Dataset: train_split (GitHub, ameenaquadrishhh-glitch/Ample). Classes: non-violent, violent.

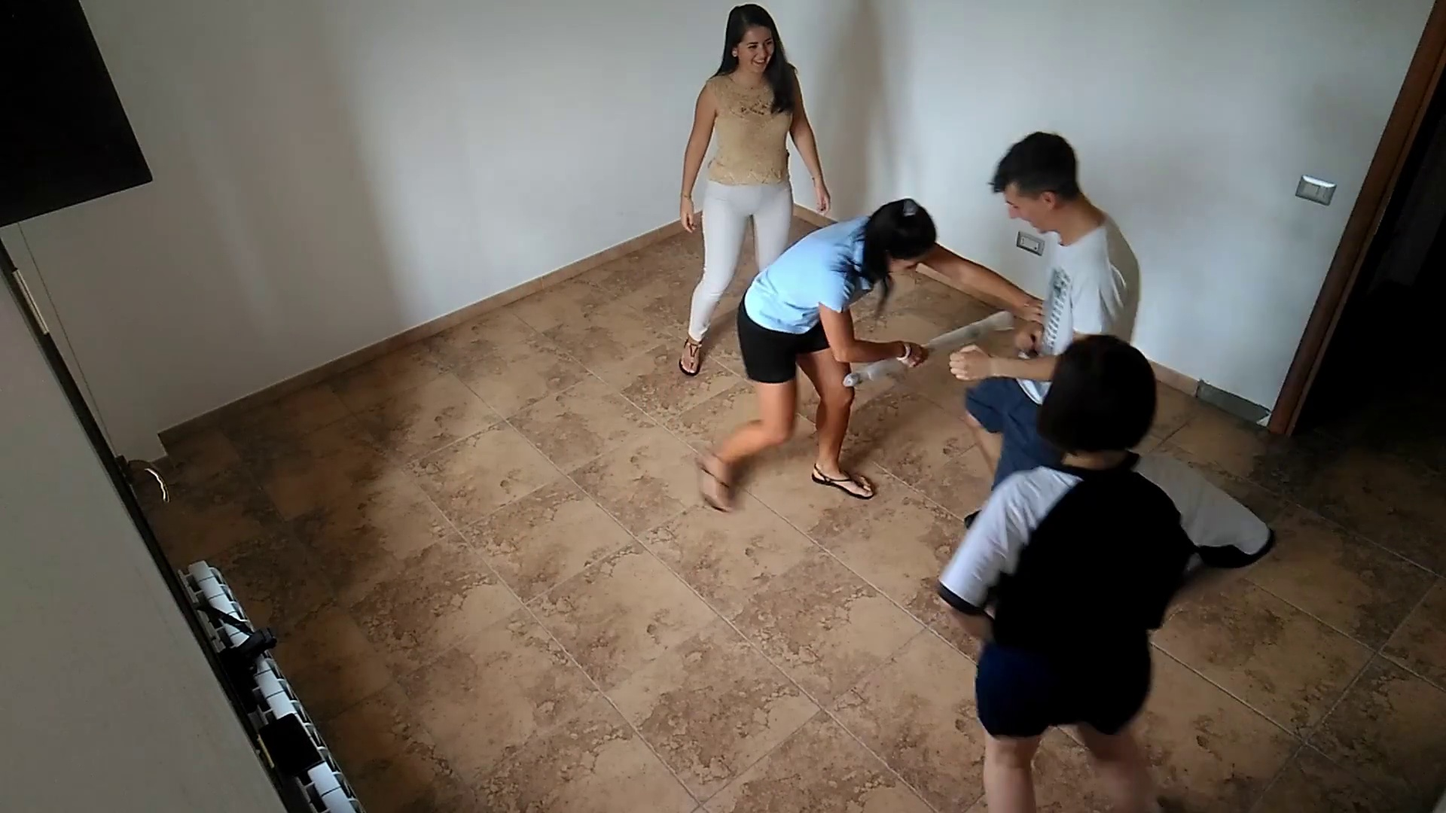
Label: violent

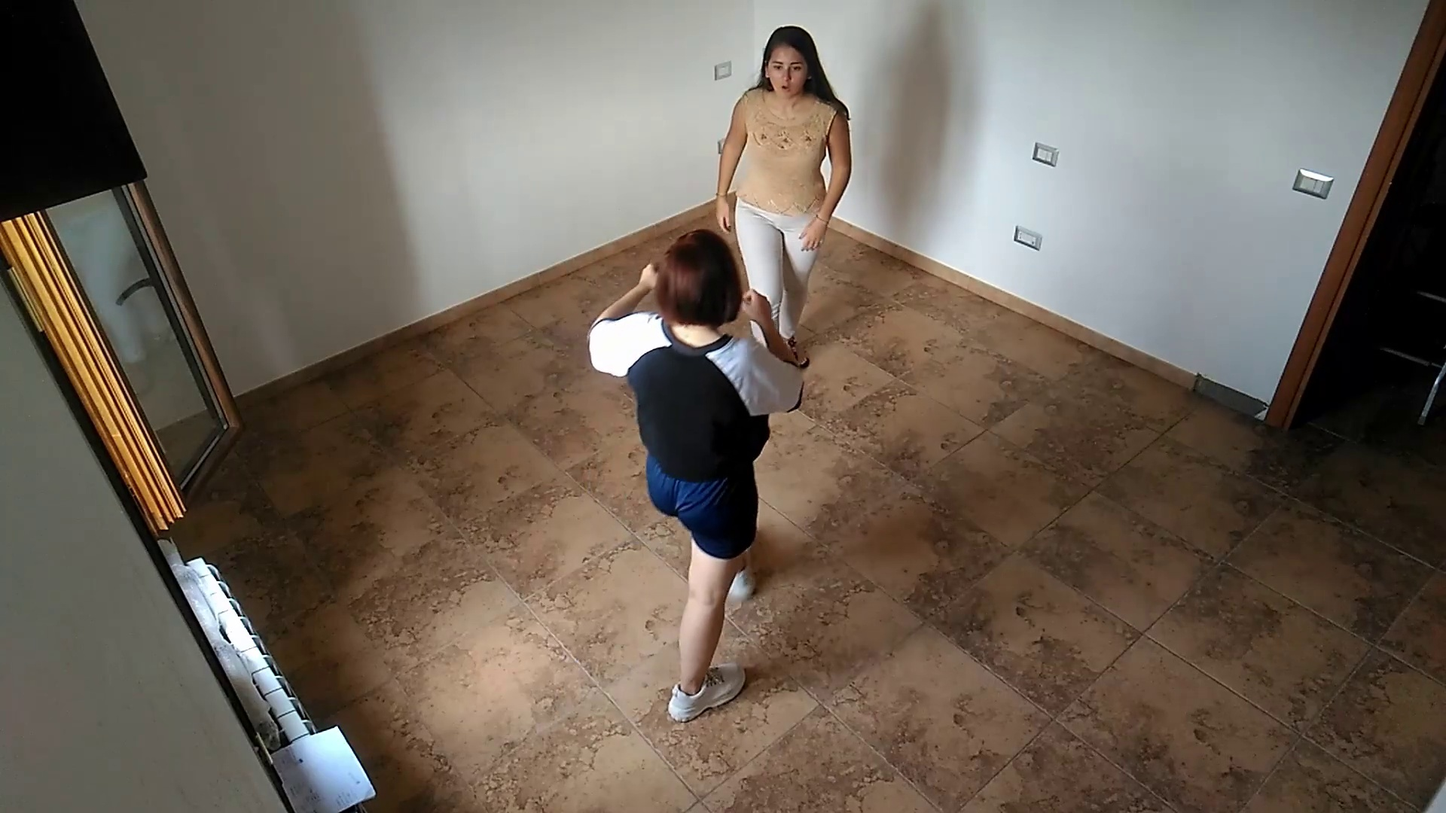
Label: non-violent

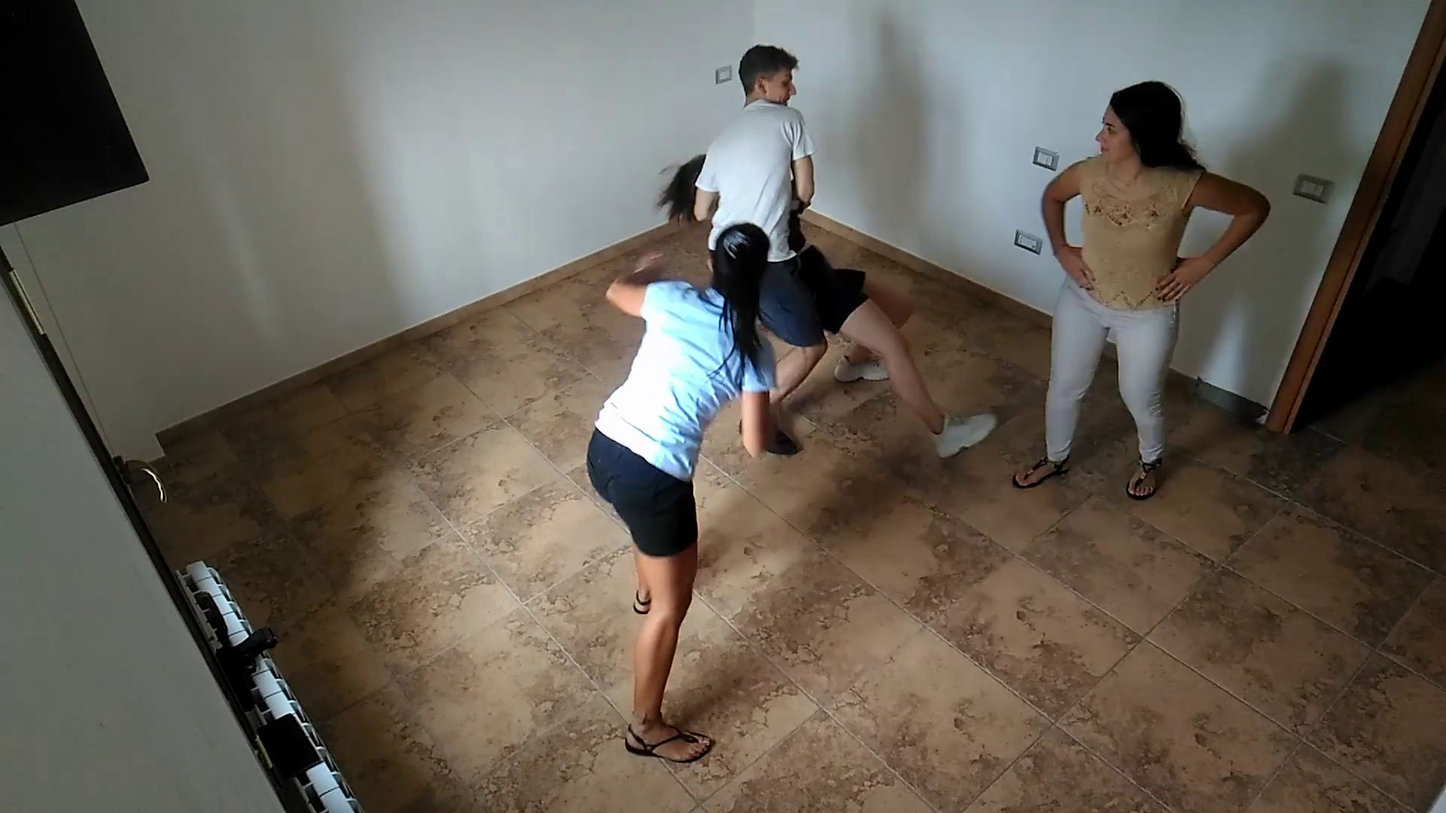
Label: violent

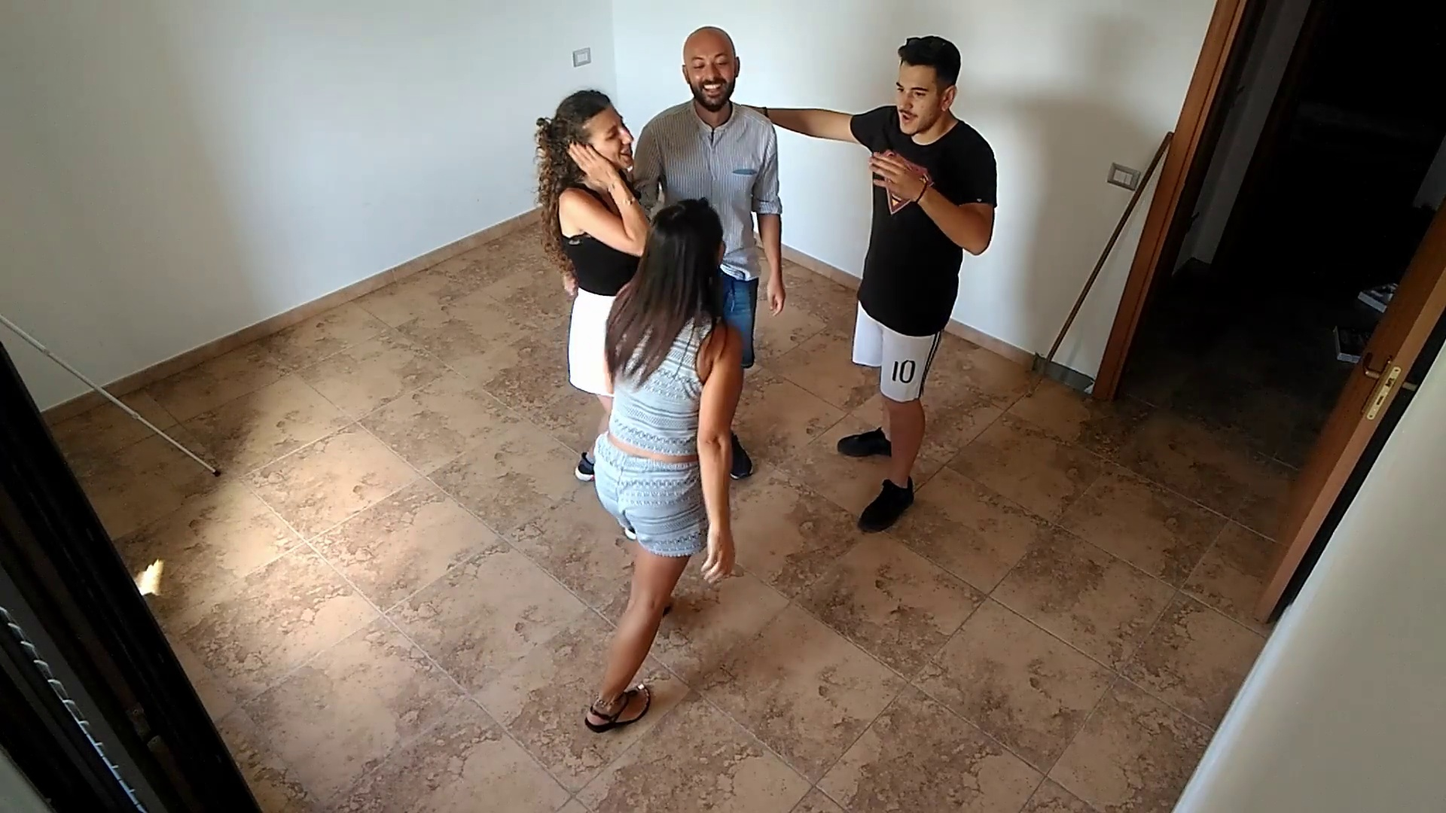
Label: non-violent

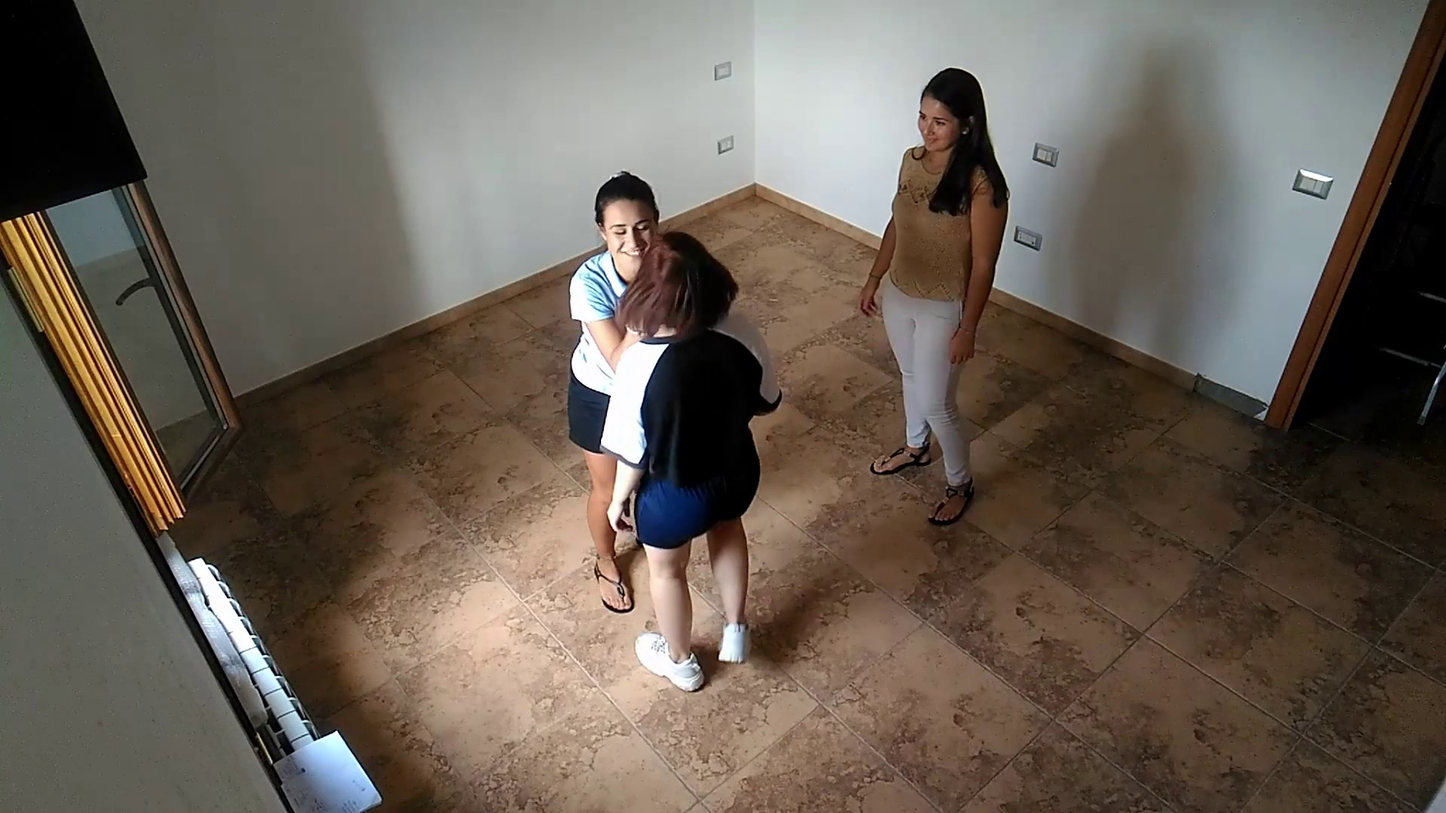
Label: non-violent

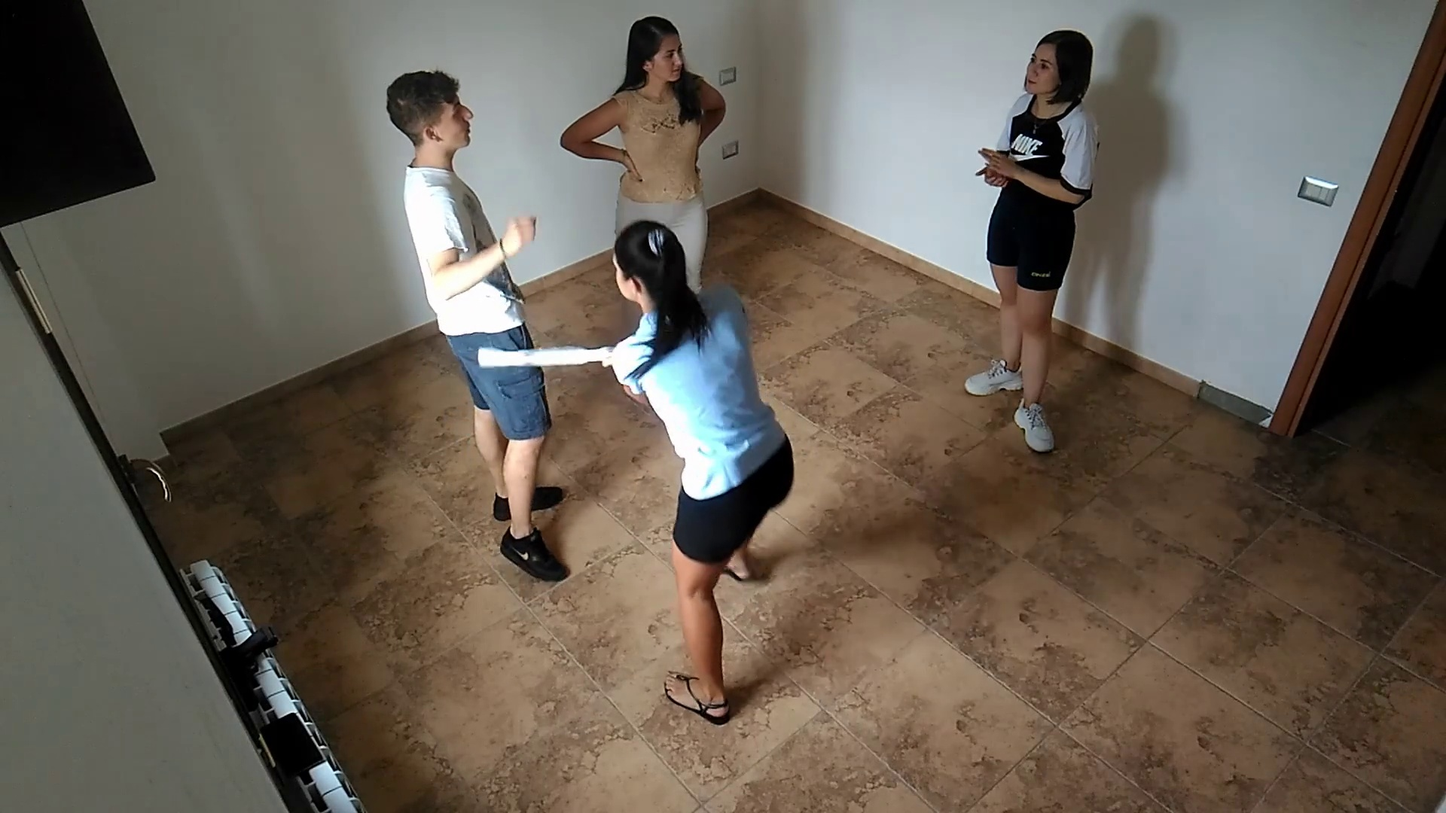
Label: violent
